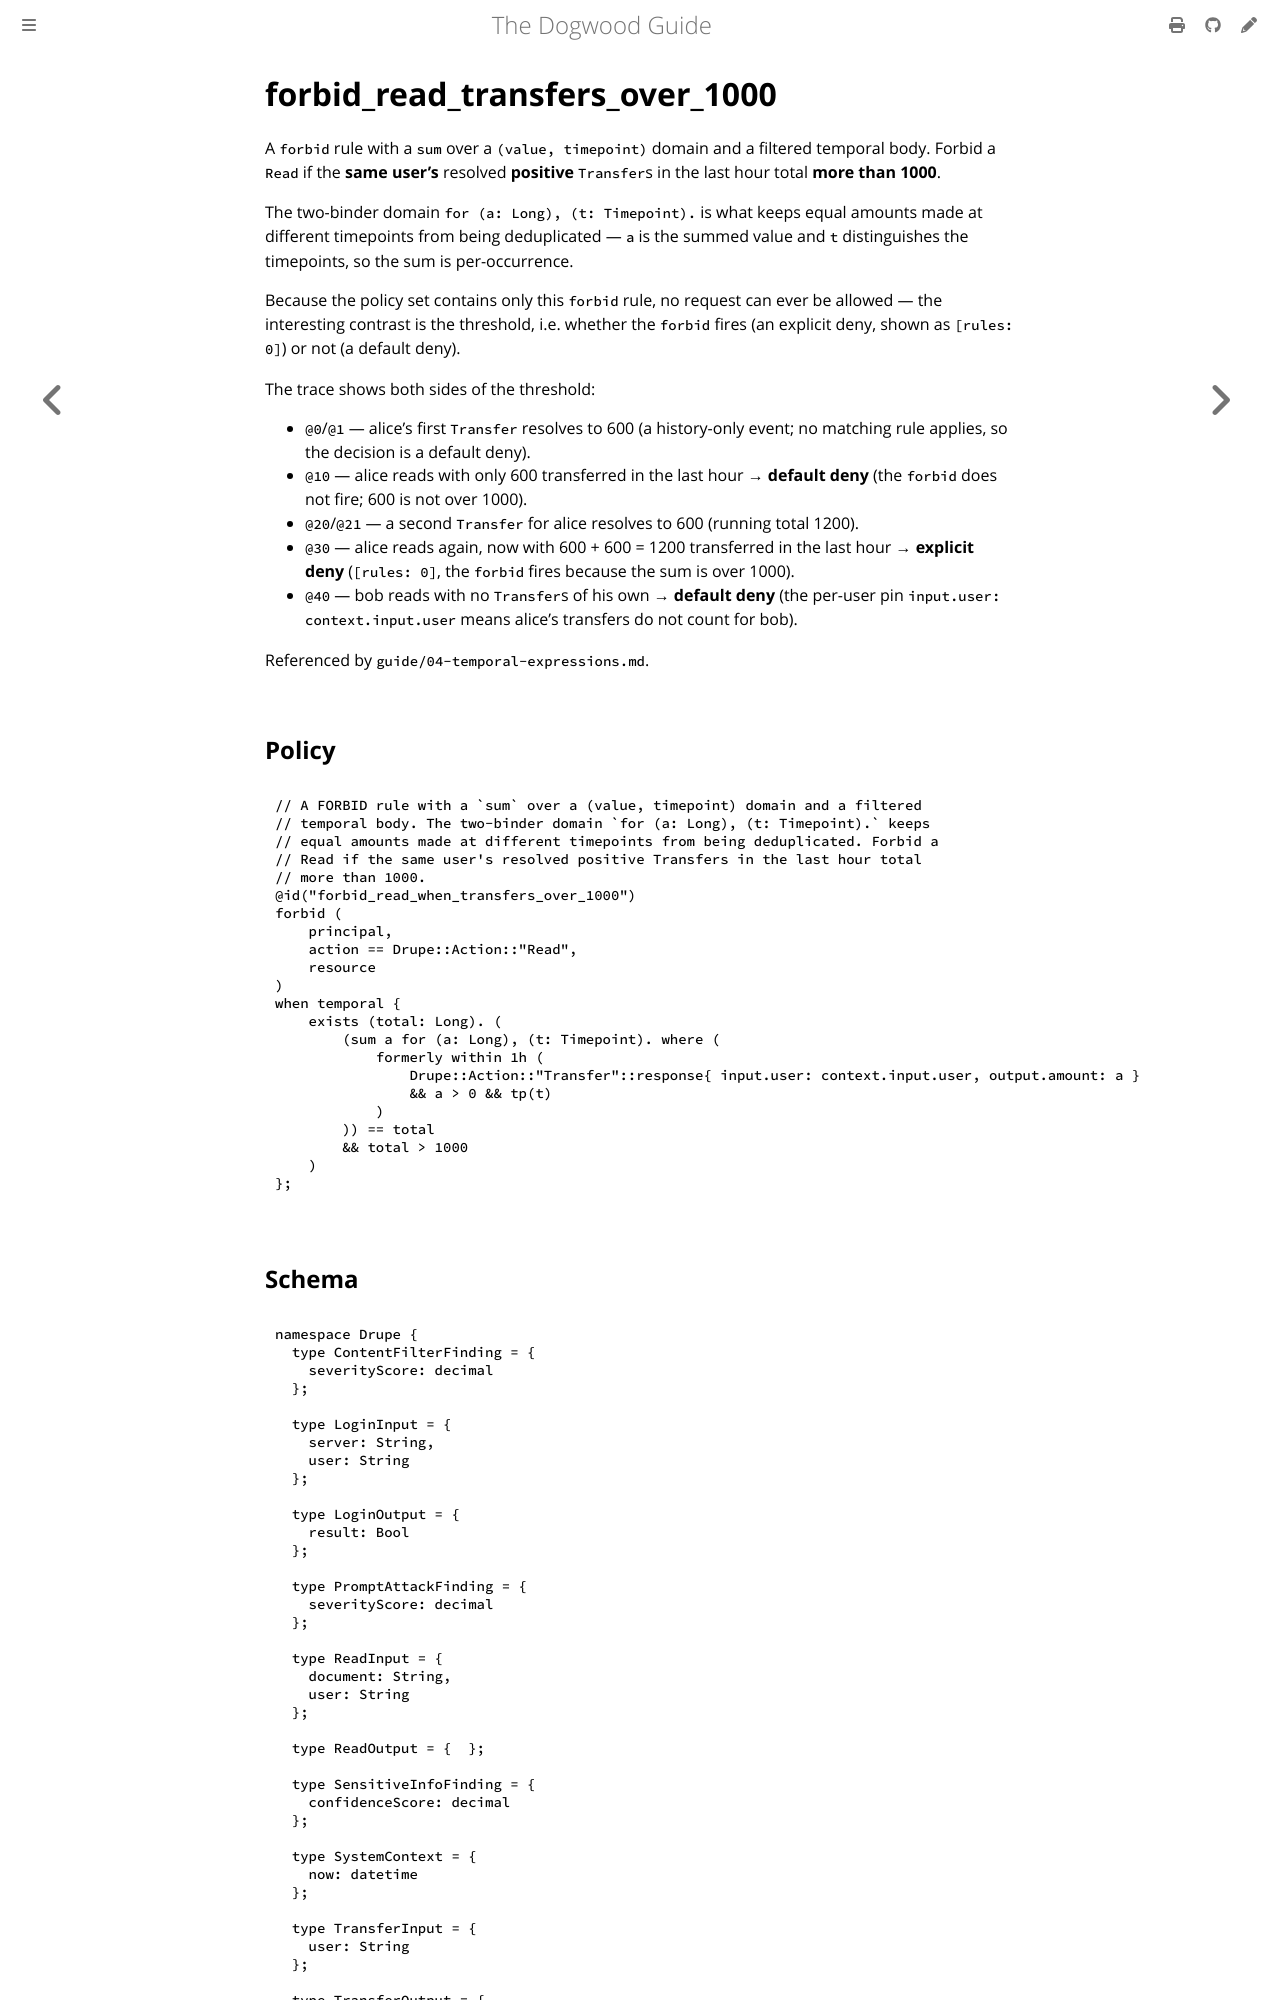

repository: edwardbenitez/dogwood-demo · page: examples/forbid_read_transfers_over_1000.html · generator: mdbook

# forbid_read_transfers_over_1000

A `forbid` rule with a `sum` over a `(value, timepoint)` domain and a filtered
temporal body. Forbid a `Read` if the **same user's** resolved **positive**
`Transfer`s in the last hour total **more than 1000**.

The two-binder domain `for (a: Long), (t: Timepoint).` is what keeps equal
amounts made at different timepoints from being deduplicated — `a` is the summed
value and `t` distinguishes the timepoints, so the sum is per-occurrence.

Because the policy set contains only this `forbid` rule, no request can ever be
allowed — the interesting contrast is the threshold, i.e. whether the `forbid`
fires (an explicit deny, shown as `[rules: 0]`) or not (a default deny).
